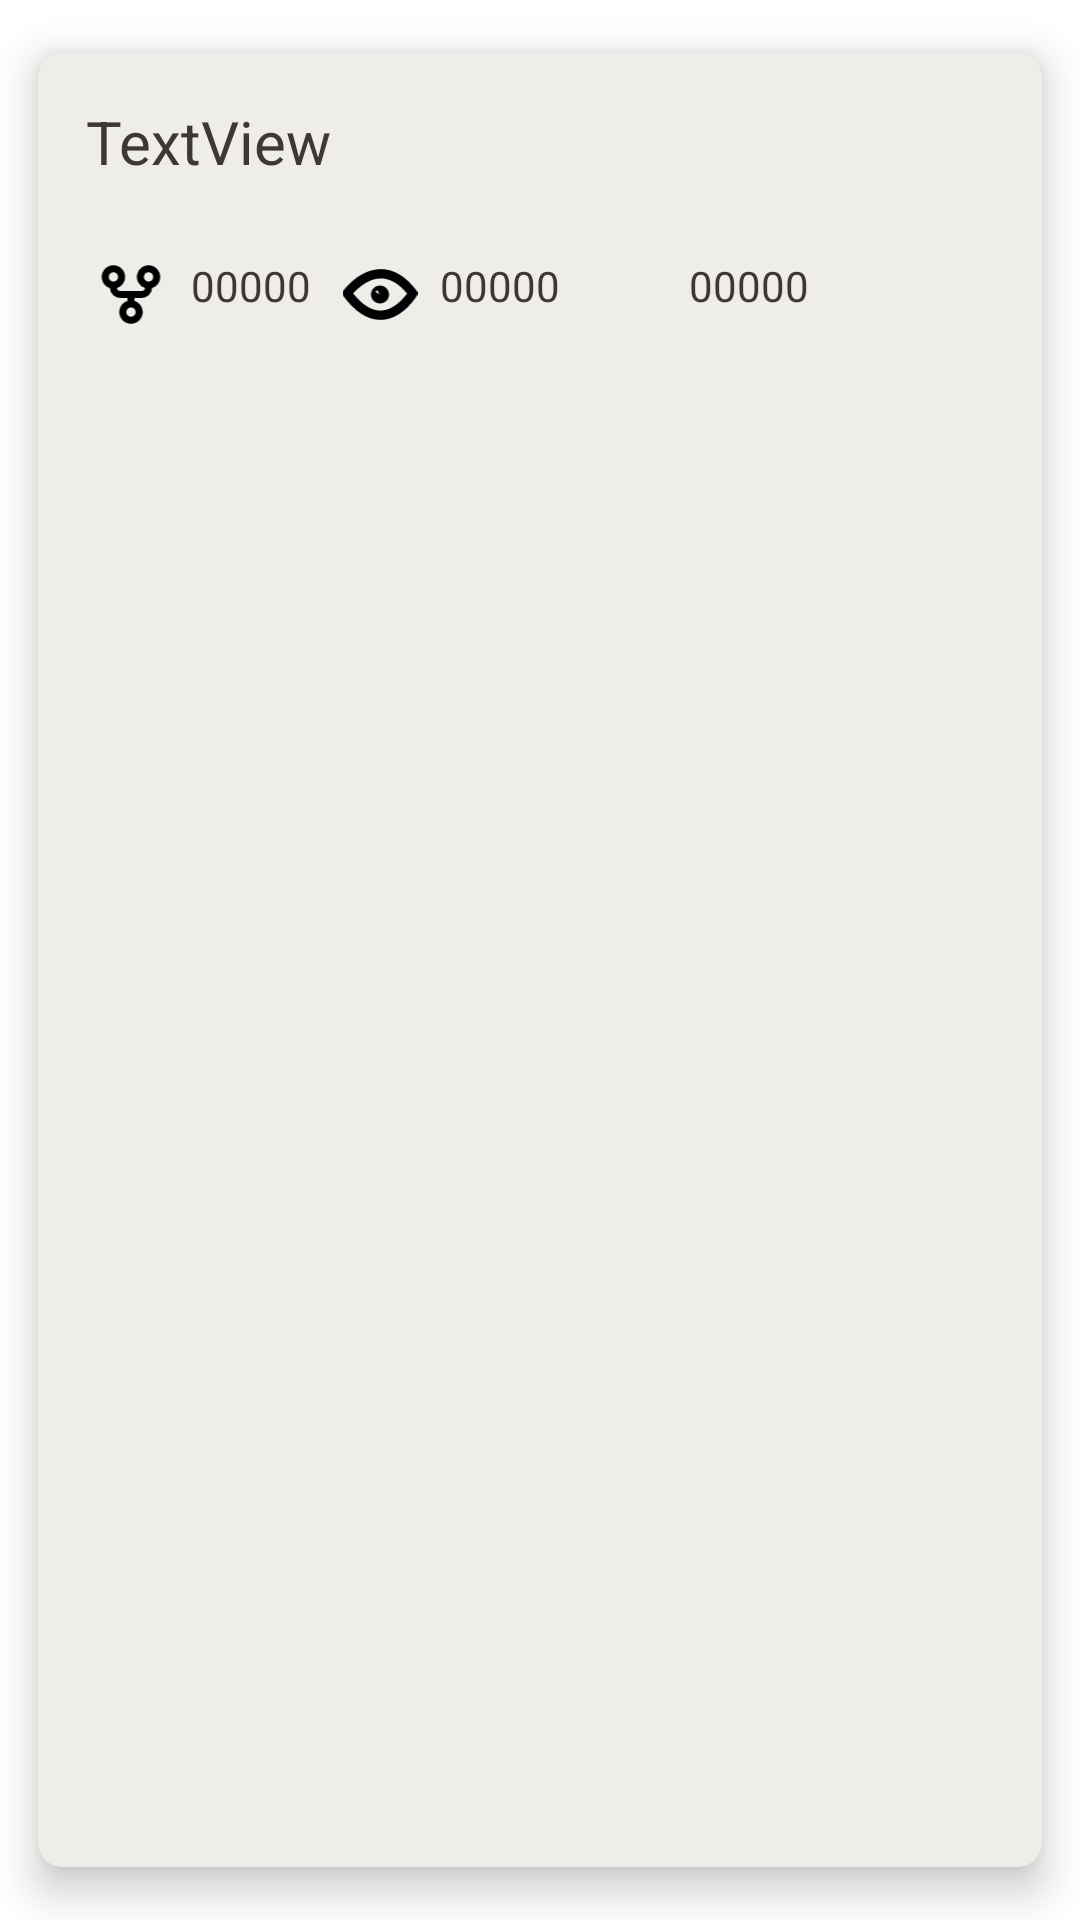

Produce the Android XML layout that renders to this screen, including the resource entries it uses.
<!-- AndroidManifest.xml: application theme Theme.MultipleActivitiesNovember12021 -->
<!-- res/layout/card_layout.xml -->
<?xml version="1.0" encoding="utf-8"?>
<androidx.cardview.widget.CardView xmlns:android="http://schemas.android.com/apk/res/android"
    xmlns:app="http://schemas.android.com/apk/res-auto"
    xmlns:tools="http://schemas.android.com/tools"
    android:layout_width="match_parent"
    android:layout_height="wrap_content"
    android:layout_marginLeft="5dp"
    android:layout_marginTop="5dp"
    android:layout_marginRight="5dp"
    android:layout_marginBottom="2dp"
    android:clickable="true"
    android:foreground="?android:attr/selectableItemBackground"
    app:cardBackgroundColor="#EFEDE7"
    app:cardCornerRadius="8dp"
    app:cardElevation="8dp"
    app:cardMaxElevation="10dp"
    app:cardPreventCornerOverlap="true"
    app:cardUseCompatPadding="true">


    <androidx.constraintlayout.widget.ConstraintLayout
        android:layout_width="match_parent"
        android:layout_height="109dp">

        <TextView
            android:id="@+id/repoName"
            android:layout_width="wrap_content"
            android:layout_height="wrap_content"
            android:layout_marginStart="16dp"
            android:layout_marginTop="16dp"
            android:text="TextView"
            android:textAlignment="viewStart"
            android:textColor="#3F3736"
            android:textSize="20sp"
            app:layout_constraintStart_toStartOf="parent"
            app:layout_constraintTop_toTopOf="parent" />

        <ImageView
            android:id="@+id/imageView2"
            android:layout_width="30dp"
            android:layout_height="25dp"
            android:layout_marginStart="16dp"
            android:layout_marginBottom="16dp"
            app:layout_constraintBottom_toBottomOf="parent"
            app:layout_constraintStart_toStartOf="parent"
            app:srcCompat="@drawable/git_fork" />

        <TextView
            android:id="@+id/repoForks"
            android:layout_width="wrap_content"
            android:layout_height="25dp"
            android:layout_marginStart="5dp"
            android:gravity="right"
            android:text="00000"
            android:textAlignment="gravity"
            android:textColor="#3F3736"
            app:layout_constraintStart_toEndOf="@+id/imageView2"
            app:layout_constraintTop_toTopOf="@+id/imageView2" />

        <TextView
            android:id="@+id/repoWatchers"
            android:layout_width="wrap_content"
            android:layout_height="25dp"
            android:layout_marginStart="5dp"
            android:gravity="right"
            android:text="00000"
            android:textAlignment="gravity"
            android:textColor="#3F3736"
            app:layout_constraintStart_toEndOf="@+id/imageView3"
            app:layout_constraintTop_toTopOf="@+id/imageView3" />

        <TextView
            android:id="@+id/repoIssues"
            android:layout_width="wrap_content"
            android:layout_height="25dp"
            android:layout_marginStart="5dp"
            android:gravity="right"
            android:text="00000"
            android:textAlignment="gravity"
            android:textColor="#3F3736"
            app:layout_constraintStart_toEndOf="@+id/imageView4"
            app:layout_constraintTop_toTopOf="@+id/imageView4" />

        <ImageView
            android:id="@+id/imageView3"
            android:layout_width="30dp"
            android:layout_height="25dp"
            android:layout_marginStart="8dp"
            android:layout_marginBottom="16dp"
            app:layout_constraintBottom_toBottomOf="parent"
            app:layout_constraintStart_toEndOf="@+id/repoForks"
            app:srcCompat="@drawable/git_watcher" />

        <ImageView
            android:id="@+id/imageView4"
            android:layout_width="30dp"
            android:layout_height="25dp"
            android:layout_marginStart="8dp"
            android:layout_marginBottom="16dp"
            app:layout_constraintBottom_toBottomOf="parent"
            app:layout_constraintStart_toEndOf="@+id/repoWatchers"
            app:srcCompat="@drawable/git_issue" />

        <ImageView
            android:id="@+id/imageView5"
            android:layout_width="83dp"
            android:layout_height="42dp"
            android:layout_marginStart="288dp"
            android:layout_marginBottom="16dp"
            app:layout_constraintBottom_toBottomOf="parent"
            app:layout_constraintStart_toStartOf="parent"
            app:srcCompat="@drawable/git_repository" />

    </androidx.constraintlayout.widget.ConstraintLayout>
</androidx.cardview.widget.CardView>
<!-- resources referenced by this layout -->
<resources>
  <!-- drawable git_fork (drawable) -->
  <vector xmlns:android="http://schemas.android.com/apk/res/android"
      android:width="256dp"
      android:height="256dp"
      android:viewportWidth="256"
      android:viewportHeight="256">
    <path
        android:fillColor="#FF000000"
        android:pathData="M228,67.998A40,40 0,1 0,175.805 106.09a12.011,12.011 0,0 1,-11.804 9.908l-72,0.001a11.983,11.983 0,0 1,-11.81 -9.908,39.99 39.99,0 1,0 -24.119,0.089A35.988,35.988 0,0 0,92.001 140l24.001,-0 -0.001,9.842a40,40 0,1 0,24 0.001l0.001,-9.843 23.999,-0a36.042,36.042 0,0 0,35.927 -33.817A40.071,40.071 0,0 0,228 67.998ZM68,51.998a16,16 0,1 1,-16 16A16.018,16.018 0,0 1,68 51.998ZM128,204a16,16 0,1 1,16 -16A16.018,16.018 0,0 1,128 204ZM188,83.998a16,16 0,1 1,16 -16A16.018,16.018 0,0 1,188 83.998Z"/>
  </vector>
  <!-- drawable git_watcher (drawable) -->
  <vector xmlns:android="http://schemas.android.com/apk/res/android"
      android:width="23.758dp"
      android:height="23.758dp"
      android:viewportWidth="23.758"
      android:viewportHeight="23.758">
    <path
        android:pathData="M23.456,10.616c-3.426,-4.5 -7.224,-6.782 -11.287,-6.782c-6.828,0 -11.681,6.527 -11.885,6.807c-0.381,0.522 -0.379,1.226 0.006,1.748c3.7,5.001 7.64,7.535 11.712,7.535c6.93,0 11.362,-7.347 11.547,-7.66C23.858,11.745 23.82,11.101 23.456,10.616zM12.003,16.97c-2.851,0 -5.753,-1.824 -8.634,-5.423c1.44,-1.611 4.774,-4.759 8.801,-4.759c2.854,0 5.637,1.611 8.278,4.792C19.257,13.205 16.056,16.97 12.003,16.97z"
        android:fillColor="#030104"/>
    <path
        android:pathData="M11.881,9.036c-1.578,0 -2.86,1.276 -2.86,2.843c0,1.568 1.283,2.843 2.86,2.843c1.575,0 2.856,-1.275 2.856,-2.843C14.737,10.312 13.456,9.036 11.881,9.036zM11.076,10.506l0.68,1.338l-1.411,-0.841L11.076,10.506z"
        android:fillColor="#030104"/>
  </vector>
  <style name="Theme.MultipleActivitiesNovember12021" parent="Theme.MaterialComponents.DayNight.DarkActionBar">
          
          <item name="colorPrimary">@color/purple_500</item>
          <item name="colorPrimaryVariant">@color/purple_700</item>
          <item name="colorOnPrimary">@color/white</item>
          
          <item name="colorSecondary">@color/teal_200</item>
          <item name="colorSecondaryVariant">@color/teal_700</item>
          <item name="colorOnSecondary">@color/black</item>
          
          <item name="android:statusBarColor" tools:targetApi="l">?attr/colorPrimaryVariant</item>
          
      </style>
  <color name="purple_500">#FF6200EE</color>
  <color name="purple_700">#FF3700B3</color>
  <color name="white">#FFFFFFFF</color>
  <color name="teal_200">#FF03DAC5</color>
  <color name="teal_700">#FF018786</color>
  <color name="black">#FF000000</color>
</resources>
